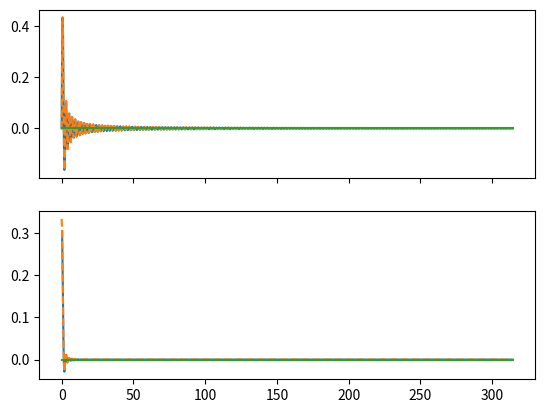
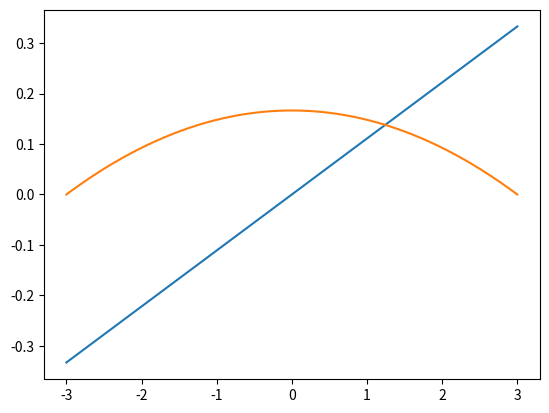

The matplotlib source for these figures, in order:
#!/usr/bin/python3

# Based on http://openmx-square.org/exx/CPC2009/
# Or also: https://dlmf.nist.gov/10.59
# Or also: https://www.int.uni-rostock.de/fileadmin/user_upload/publications/spors/2019/Hahn_et_al_DAGA_Time_Domain_PW.pdf

# For the other part, maybe use FT of 1/x = sign(x) and do a convolution?
# --> see integral 310 here: https://en.wikipedia.org/wiki/Fourier_transform

import numpy as np
from scipy.special import lpmv, spherical_jn, spherical_yn, eval_legendre

l = 1

T_MAX = 3 # seems like, this must be at least a, in order to deliver correct results (Probably aliasing)
NT = 1000 # The higher this is, the better the approximations of the P at the origin become. (Probably aliasing)

a = 3

x = np.linspace(0, 100*np.pi, 1000)
t = np.linspace(-T_MAX, T_MAX, NT) # The larger T_MAX becomes, the worse the error in the bessel function for large x
                                   # becomes. I suppose, the reason is that if T_MAX is increased, dt becomes larger.

t_row = t[np.newaxis, :]
t_col = t[:, np.newaxis]
x_col = x[:, np.newaxis]
window_col = np.ones(t_col.shape)
window_col[np.abs(t/a) > 1] = 0
dt = t[1] - t[0]

J = spherical_jn(l, a*x)
J_by_x = spherical_jn(l, a*x)/(a*x)
P = 1/a*eval_legendre(l, t_col/a) * window_col
# This is the analytical solution of the integral of P
P_integral_ana = -1j/a*(eval_legendre(l+1, t_col/a) - eval_legendre(l-1, t_col/a))/(2*l+1)*window_col

FT = np.matrix(np.exp(1j*t_row*x_col)) * dt # fourier transform

J_integral_repr = 1/(2*(1j**l))*FT*P
J_by_x_integral_repr = 1/(2*(1j**l))*FT*P_integral_ana

import matplotlib.pyplot as plt
import matplotlib
from matplotlib import cm, colors
from mpl_toolkits.mplot3d import Axes3D

f, (ax1, ax2) = plt.subplots(2, 1, sharex=True)

ax1.plot(x, J)
ax1.plot(x, np.real(J_integral_repr), '--')
ax1.plot(x, np.imag(J_integral_repr))

ax2.plot(x, J_by_x)
ax2.plot(x, np.real(J_by_x_integral_repr), '--')
ax2.plot(x, np.imag(J_by_x_integral_repr))

plt.figure()
plt.plot(t, P)
plt.plot(t, np.imag(P_integral_ana))
plt.show(block=True)